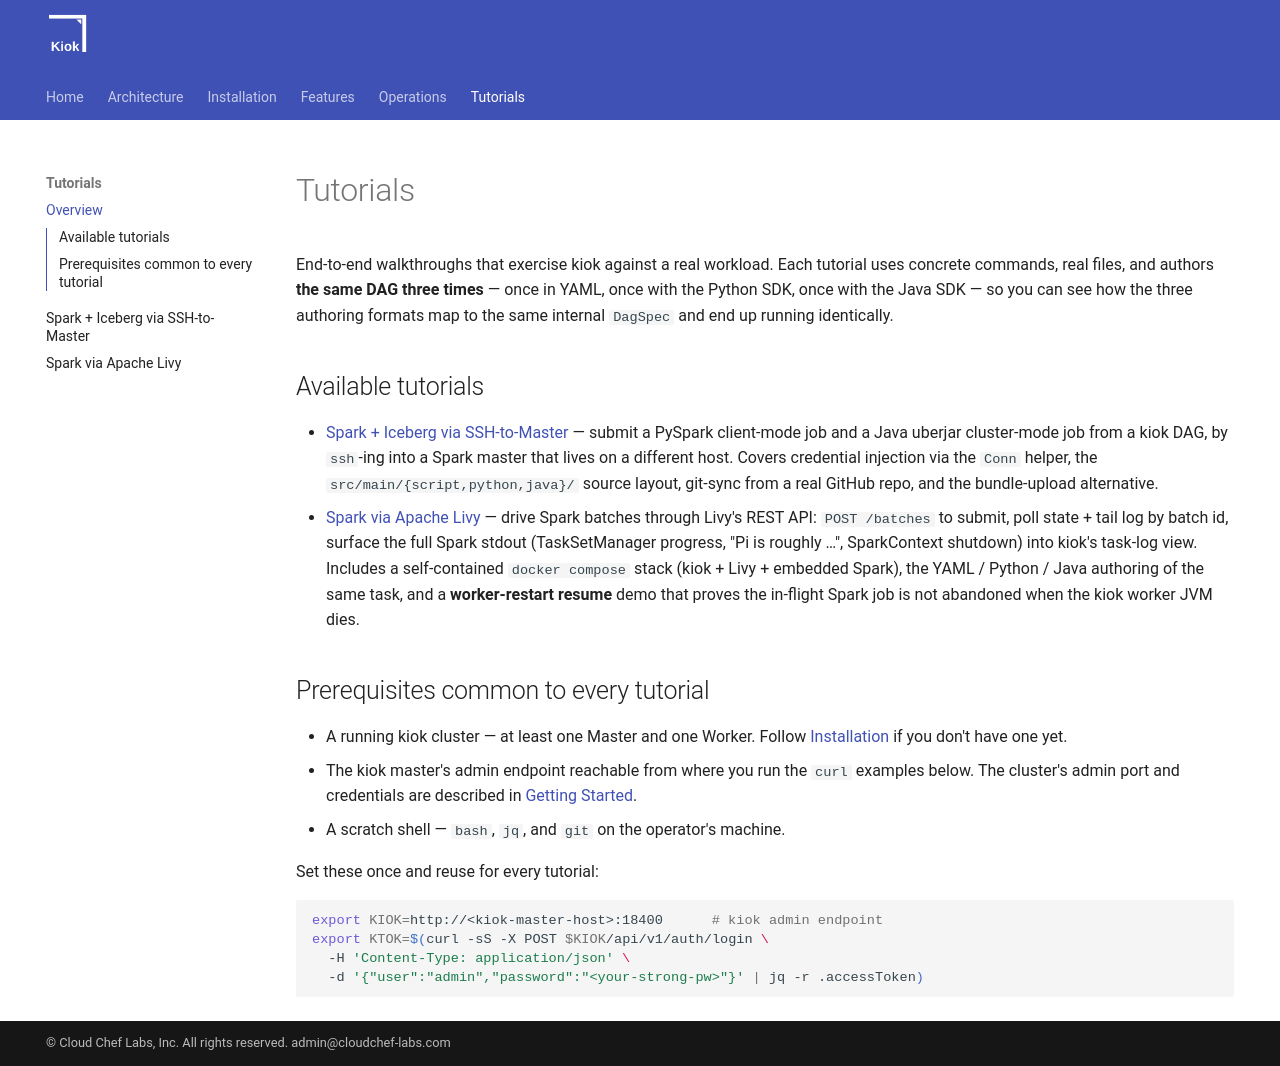

repository: cloudcheflabs/kiok-docs · page: 1.0.0/tutorials/index.html · generator: mkdocs

# Tutorials

End-to-end walkthroughs that exercise kiok against a real workload. Each tutorial uses concrete commands, real files, and authors **the same DAG three times** — once in YAML, once with the Python SDK, once with the Java SDK — so you can see how the three authoring formats map to the same internal `DagSpec` and end up running identically.

## Available tutorials

- [Spark + Iceberg via SSH-to-Master](spark-iceberg-via-ssh.md) — submit a PySpark client-mode job and a Java uberjar cluster-mode job from a kiok DAG, by `ssh`-ing into a Spark master that lives on a different host. Covers credential injection via the `Conn` helper, the `src/main/{script,python,java}/` source layout, git-sync from a real GitHub repo, and the bundle-upload alternative.
- [Spark via Apache Livy](spark-via-livy.md) — drive Spark batches through Livy's REST API: `POST /batches` to submit, poll state + tail log by batch id, surface the full Spark stdout (TaskSetManager progress, "Pi is roughly …", SparkContext shutdown) into kiok's task-log view. Includes a self-contained `docker compose` stack (kiok + Livy + embedded Spark), the YAML / Python / Java authoring of the same task, and a **worker-restart resume** demo that proves the in-flight Spark job is not abandoned when the kiok worker JVM dies.

## Prerequisites common to every tutorial

- A running kiok cluster — at least one Master and one Worker. Follow [Installation](../installation/installation.md) if you don't have one yet.
- The kiok master's admin endpoint reachable from where you run the `curl` examples below. The cluster's admin port and credentials are described in [Getting Started](../installation/getting-started.md).
- A scratch shell — `bash`, `jq`, and `git` on the operator's machine.

Set these once and reuse for every tutorial:

```bash
export KIOK=http://<kiok-master-host>:18400      # kiok admin endpoint
export KTOK=$(curl -sS -X POST $KIOK/api/v1/auth/login \
  -H 'Content-Type: application/json' \
  -d '{"user":"admin","password":"<your-strong-pw>"}' | jq -r .accessToken)
```
